Run: headless pygame with SDL's dummy video driver; simulated clock (each Clock.tick advances the game by its frame time, no real sleeping); random seed 0; keys injected as events and as key.get_pressed() state; no mouse input.
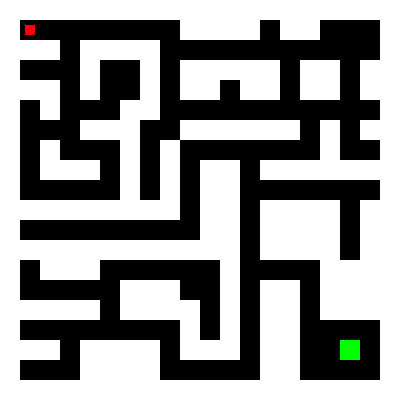
Frame 1 of 4 · flips 1–60 · no input
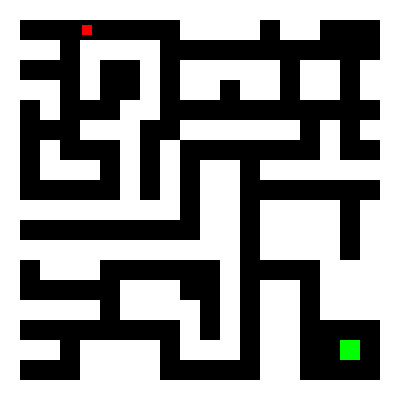
Frame 2 of 4 · flips 61–180 · tapped SPACE, RETURN · held RIGHT (→), D
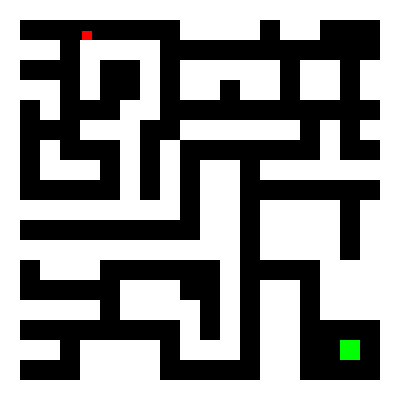
Frame 3 of 4 · flips 181–300 · held DOWN (↓), S
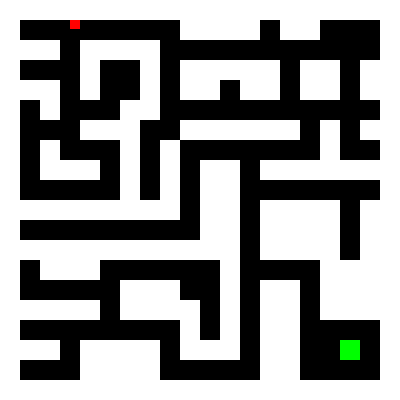
Frame 4 of 4 · flips 301–420 · held LEFT (←), A, UP (↑), W

The pygame program that drew these frames:

import pygame

#GLOBAL VARIABLES !IMPORTANT!
WALL_SIZE = 20
SCREEN_SIZE_X = 400
SCREEN_SIZE_Y = 400
CELL_ROW_COUNT_X = SCREEN_SIZE_X // WALL_SIZE
CELL_ROW_COUNT_Y = SCREEN_SIZE_Y // WALL_SIZE

# pygame setup
pygame.init()
screen = pygame.display.set_mode((SCREEN_SIZE_X, SCREEN_SIZE_Y))
clock = pygame.time.Clock()
running = True
dt = 0

#creates list for collision
obj_list = []
goal = []

def draw_maze(surface, Maze):
        for X in range(len(Maze)):
            for Y in range(len(Maze)):
                rect = pygame.Rect(Y * WALL_SIZE, X * WALL_SIZE, WALL_SIZE, WALL_SIZE)
                if Maze[X][Y] == 1:
                    pygame.draw.rect(surface, "white", rect)
                    obj_list.append(rect)
                if Maze[X][Y] == 2:
                    pygame.draw.rect(surface, "green", rect)
                    goal.append(rect)

player_pos = pygame.Vector2(25,25)

player_pos_last = player_pos.xy

while running:
    # poll for events
    # pygame.QUIT event means the user clicked X to close your window
    for event in pygame.event.get():
        if event.type == pygame.QUIT:
            running = False
        

    # fill the screen with a color to wipe away anything from last frame
    screen.fill("black")

    #Drawing the bounding box for the Gar
    Gar_bounding_box = pygame.rect.Rect(player_pos.x, player_pos.y, 10, 10)
    pygame.draw.rect(screen, "red", Gar_bounding_box)

    #drawing the maze
    Maze = [[1,1,1,1,1,1,1,1,1,1,1,1,1,1,1,1,1,1,1,1],
            [1,0,0,0,0,0,0,0,0,1,1,1,1,0,1,1,0,0,0,1],
            [1,1,1,0,1,1,1,1,0,0,0,0,0,0,0,0,0,0,0,1],
            [1,0,0,0,1,0,0,1,0,1,1,1,1,1,0,1,1,0,1,1],
            [1,1,1,0,1,0,0,1,0,1,1,0,1,1,0,1,1,0,1,1],
            [1,0,1,0,0,0,1,1,0,0,0,0,0,0,0,0,0,0,0,1],
            [1,0,0,0,1,1,1,0,0,1,1,1,1,1,1,0,1,0,1,1],
            [1,0,1,0,0,0,1,0,1,0,0,0,0,0,0,0,1,0,0,1],
            [1,0,1,1,1,0,1,0,1,0,1,1,0,1,1,1,1,1,1,1],
            [1,0,0,0,0,0,1,0,1,0,1,1,0,0,0,0,0,0,0,1],
            [1,1,1,1,1,1,1,1,1,0,1,1,0,1,1,1,1,0,1,1],
            [1,0,0,0,0,0,0,0,0,0,1,1,0,1,1,1,1,0,1,1],
            [1,1,1,1,1,1,1,1,1,1,1,1,0,1,1,1,1,0,1,1],
            [1,0,1,1,1,0,0,0,0,0,0,1,0,0,0,0,1,1,1,1],
            [1,0,0,0,0,0,1,1,1,0,0,1,0,1,1,0,1,1,1,1],
            [1,1,1,1,1,0,1,1,1,1,0,1,0,1,1,0,1,1,1,1],
            [1,0,0,0,0,0,0,0,0,1,0,1,0,1,1,0,0,0,0,1],
            [1,1,1,0,1,1,1,1,0,1,1,1,0,1,1,0,0,2,0,1],
            [1,0,0,0,1,1,1,1,0,0,0,0,0,1,1,0,0,0,0,1],
            [1,1,1,1,1,1,1,1,1,1,1,1,1,1,1,1,1,1,1,1],]
    draw_maze(screen, Maze)
    
    #checking for wall colision
    if Gar_bounding_box.collideobjects(obj_list):
        player_pos.xy = player_pos_last
    if Gar_bounding_box.x <= 0:
        player_pos.x = player_pos_last.x

    #goal system
    if Gar_bounding_box.collideobjects(goal):
        pygame.quit()
        print("You won!")

    #movement system
    keys = pygame.key.get_pressed()
    
    if keys[pygame.K_LSHIFT]:
        speed = 100
    else:
        speed = 30
    
    if keys[pygame.K_w]:
        player_pos.y -= speed * dt
    if keys[pygame.K_s]:
        player_pos.y += speed * dt
    if keys[pygame.K_a]:
        player_pos.x -= speed * dt
    if keys[pygame.K_d]:
        player_pos.x += speed * dt
   
    # flip() the display to put your work on screen
    pygame.display.flip()

    # limits FPS to 60
    # dt is delta time in seconds since last frame, used for framerate-
    # independent physics.
    dt = clock.tick(60) / 1000

    #saves player pos from last frame
    if not Gar_bounding_box.collideobjects(obj_list):
        player_pos_last = player_pos.xy

pygame.quit()
